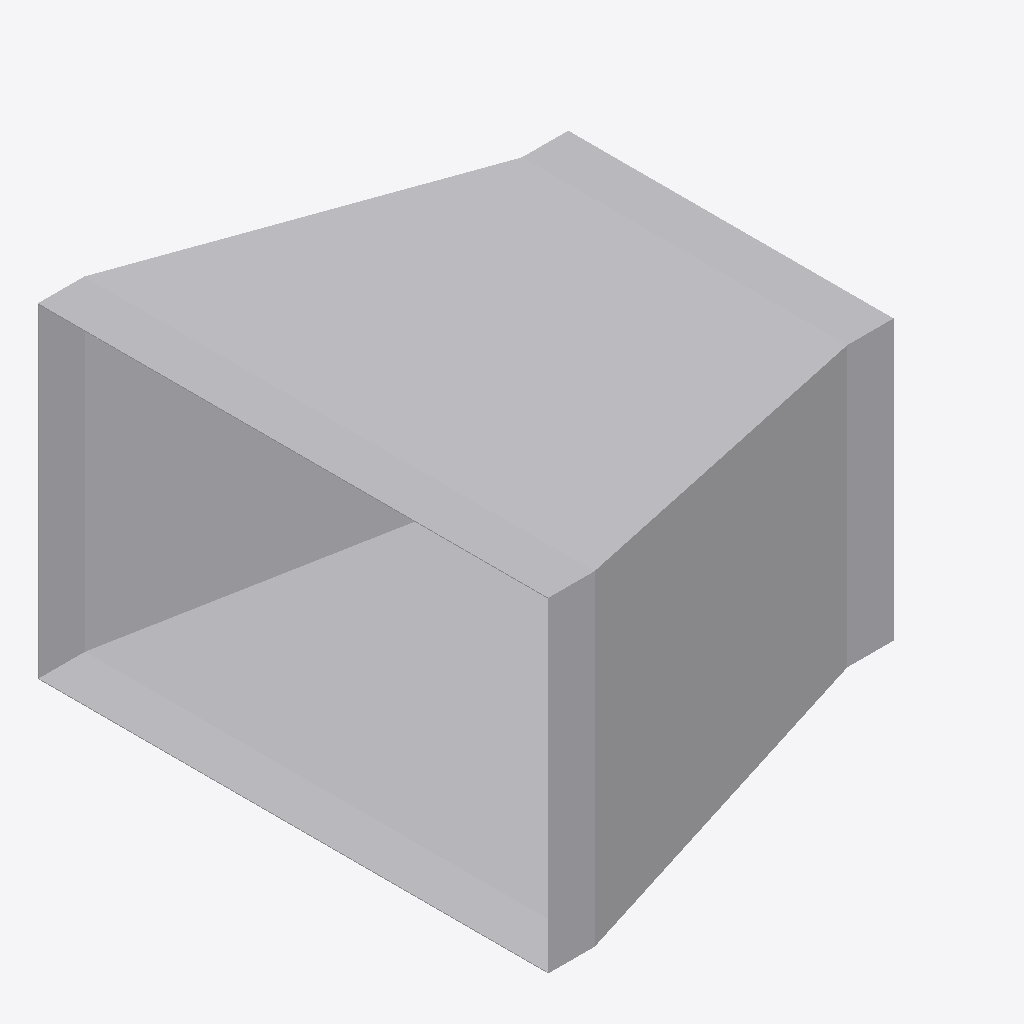
Isometric view of an IFC building model (IFC-SPF (STEP), schema IFC4, length unit metre), seen from the south-west, elements coloured by IFC class: 1 other element (light grey).
Extent 0.473 m × 0.552 m × 0.352 m (x, y, z). Elements (1): 1 IfcDuctFitting.

HEADER;
FILE_DESCRIPTION(('ViewDefinition[DesignTransferView]'),'2;1');
FILE_NAME('/dev/null','2026-11-14T18:03:41+08:00',(''),(''),'IfcOpenShell 0.8.5','IfcOpenShell 0.8.5','Nobody');
FILE_SCHEMA(('IFC4'));
ENDSEC;
DATA;
#1=IFCPROJECT('2C$go7n518CfzWErhVdhnu',$,'Declared centred rectangular transition',$,$,$,$,(#8),#3);
#132=IFCDUCTFITTING('3h3LVEhmLMw8Yn5iIujoaS',$,'RECTANGULAR-TRANSITION',$,$,#138,#133,$,.TRANSITION.);
ENDSEC;
